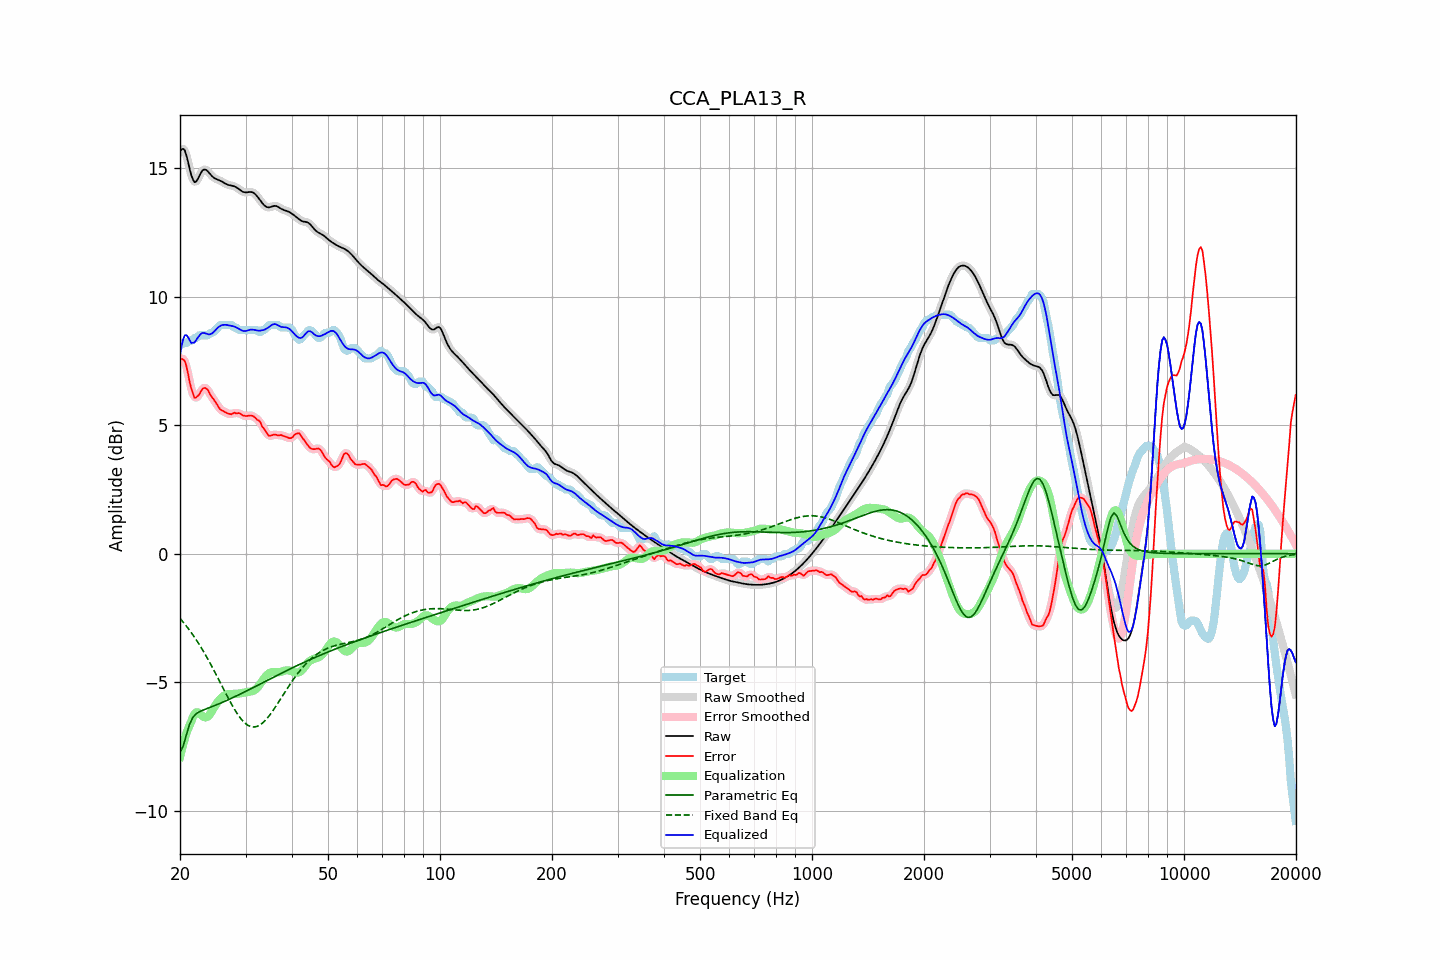

Values plotted in this chart, from the file beside it:
frequency, raw, error, smoothed, error_smoothed, equalization, parametric_eq, fixed_band_eq, equalized_raw, equalized_smoothed, target
20.00, 15.63, 7.54, 15.64, 7.53, -7.91, -7.72, -2.51, 7.73, 7.74, 8.10
20.20, 15.73, 7.59, 15.73, 7.59, -7.64, -7.60, -2.59, 8.09, 8.09, 8.15
20.40, 15.75, 7.55, 15.74, 7.57, -7.41, -7.48, -2.66, 8.35, 8.34, 8.20
20.61, 15.69, 7.49, 15.67, 7.47, -7.19, -7.26, -2.74, 8.50, 8.48, 8.20
20.81, 15.49, 7.29, 15.49, 7.27, -6.99, -7.04, -2.82, 8.50, 8.50, 8.20
21.02, 15.25, 7.01, 15.24, 7.00, -6.82, -6.83, -2.90, 8.43, 8.43, 8.24
21.23, 14.97, 6.67, 14.98, 6.71, -6.66, -6.63, -2.98, 8.31, 8.31, 8.30
21.44, 14.73, 6.43, 14.74, 6.43, -6.53, -6.50, -3.07, 8.20, 8.21, 8.30
21.66, 14.57, 6.25, 14.56, 6.22, -6.36, -6.37, -3.15, 8.21, 8.20, 8.32
21.87, 14.45, 6.06, 14.48, 6.11, -6.24, -6.30, -3.25, 8.21, 8.24, 8.39
22.09, 14.48, 6.08, 14.48, 6.07, -6.18, -6.23, -3.34, 8.30, 8.31, 8.40
22.31, 14.57, 6.13, 14.56, 6.11, -6.17, -6.19, -3.44, 8.40, 8.39, 8.44
22.54, 14.69, 6.19, 14.69, 6.21, -6.21, -6.15, -3.53, 8.48, 8.48, 8.50
22.76, 14.82, 6.32, 14.81, 6.31, -6.26, -6.12, -3.63, 8.55, 8.55, 8.50
22.99, 14.91, 6.41, 14.90, 6.40, -6.32, -6.09, -3.74, 8.59, 8.58, 8.50
23.22, 14.95, 6.45, 14.94, 6.45, -6.36, -6.07, -3.84, 8.59, 8.59, 8.50
23.45, 14.94, 6.44, 14.94, 6.44, -6.37, -6.04, -3.95, 8.57, 8.57, 8.50
23.69, 14.89, 6.40, 14.89, 6.38, -6.35, -6.02, -4.06, 8.55, 8.54, 8.50
23.92, 14.82, 6.29, 14.82, 6.29, -6.29, -6.00, -4.17, 8.53, 8.53, 8.53
24.16, 14.75, 6.16, 14.75, 6.19, -6.21, -5.97, -4.29, 8.54, 8.54, 8.59
24.40, 14.68, 6.09, 14.69, 6.08, -6.11, -5.95, -4.40, 8.57, 8.58, 8.60
24.65, 14.63, 6.00, 14.63, 5.99, -6.00, -5.92, -4.52, 8.63, 8.63, 8.63
24.89, 14.59, 5.90, 14.60, 5.90, -5.90, -5.90, -4.64, 8.70, 8.70, 8.70
25.14, 14.57, 5.81, 14.57, 5.80, -5.81, -5.87, -4.76, 8.76, 8.76, 8.76
25.39, 14.54, 5.71, 14.54, 5.71, -5.72, -5.85, -4.89, 8.82, 8.82, 8.83
25.65, 14.51, 5.61, 14.51, 5.63, -5.65, -5.82, -5.01, 8.86, 8.86, 8.90
25.91, 14.48, 5.58, 14.48, 5.58, -5.59, -5.79, -5.13, 8.89, 8.89, 8.90
26.16, 14.44, 5.54, 14.44, 5.54, -5.54, -5.77, -5.25, 8.90, 8.90, 8.90
26.43, 14.40, 5.51, 14.41, 5.51, -5.50, -5.74, -5.38, 8.91, 8.91, 8.90
26.69, 14.37, 5.48, 14.37, 5.48, -5.47, -5.71, -5.50, 8.90, 8.90, 8.90
26.96, 14.35, 5.45, 14.35, 5.45, -5.46, -5.68, -5.62, 8.89, 8.89, 8.90
27.23, 14.33, 5.43, 14.33, 5.43, -5.45, -5.65, -5.73, 8.88, 8.88, 8.90
27.50, 14.32, 5.42, 14.32, 5.44, -5.45, -5.62, -5.85, 8.87, 8.87, 8.90
27.77, 14.31, 5.46, 14.31, 5.45, -5.46, -5.59, -5.96, 8.85, 8.85, 8.84
28.05, 14.29, 5.49, 14.28, 5.47, -5.45, -5.56, -6.06, 8.83, 8.83, 8.80
28.33, 14.25, 5.45, 14.25, 5.48, -5.45, -5.53, -6.16, 8.80, 8.80, 8.80
28.62, 14.21, 5.47, 14.21, 5.47, -5.44, -5.50, -6.26, 8.77, 8.77, 8.74
28.90, 14.17, 5.47, 14.17, 5.45, -5.43, -5.47, -6.35, 8.73, 8.73, 8.70
29.19, 14.12, 5.43, 14.12, 5.43, -5.42, -5.44, -6.43, 8.70, 8.70, 8.70
29.48, 14.08, 5.38, 14.09, 5.39, -5.41, -5.41, -6.50, 8.67, 8.68, 8.70
29.78, 14.06, 5.37, 14.06, 5.37, -5.40, -5.38, -6.57, 8.66, 8.66, 8.70
30.08, 14.05, 5.36, 14.06, 5.36, -5.39, -5.35, -6.62, 8.67, 8.67, 8.70
30.38, 14.06, 5.36, 14.06, 5.37, -5.38, -5.32, -6.66, 8.68, 8.68, 8.70
30.68, 14.07, 5.38, 14.07, 5.37, -5.37, -5.29, -6.70, 8.70, 8.70, 8.70
30.99, 14.07, 5.38, 14.07, 5.38, -5.36, -5.26, -6.72, 8.72, 8.72, 8.70
31.30, 14.06, 5.36, 14.06, 5.36, -5.34, -5.22, -6.73, 8.72, 8.72, 8.70
31.61, 14.03, 5.33, 14.03, 5.32, -5.32, -5.19, -6.74, 8.71, 8.71, 8.70
31.93, 13.98, 5.28, 13.97, 5.28, -5.28, -5.16, -6.73, 8.70, 8.70, 8.70
32.24, 13.90, 5.21, 13.90, 5.23, -5.22, -5.13, -6.72, 8.68, 8.68, 8.70
32.57, 13.82, 5.18, 13.82, 5.17, -5.15, -5.10, -6.69, 8.68, 8.68, 8.64
32.89, 13.74, 5.12, 13.74, 5.09, -5.06, -5.06, -6.65, 8.68, 8.68, 8.62
33.22, 13.66, 4.96, 13.65, 4.99, -4.97, -5.03, -6.60, 8.69, 8.69, 8.70
33.55, 13.58, 4.88, 13.58, 4.88, -4.88, -5.00, -6.55, 8.70, 8.71, 8.70
33.89, 13.52, 4.79, 13.52, 4.77, -4.79, -4.97, -6.49, 8.73, 8.73, 8.74
34.23, 13.49, 4.68, 13.49, 4.68, -4.72, -4.93, -6.42, 8.76, 8.76, 8.80
34.57, 13.47, 4.60, 13.47, 4.62, -4.67, -4.90, -6.34, 8.80, 8.81, 8.87
34.92, 13.48, 4.58, 13.48, 4.59, -4.63, -4.87, -6.26, 8.85, 8.85, 8.90
35.27, 13.50, 4.60, 13.50, 4.60, -4.61, -4.84, -6.18, 8.90, 8.89, 8.90
35.62, 13.52, 4.62, 13.52, 4.62, -4.60, -4.81, -6.09, 8.92, 8.92, 8.90
35.97, 13.53, 4.64, 13.53, 4.63, -4.60, -4.78, -5.99, 8.94, 8.93, 8.90
... 635 more rows
